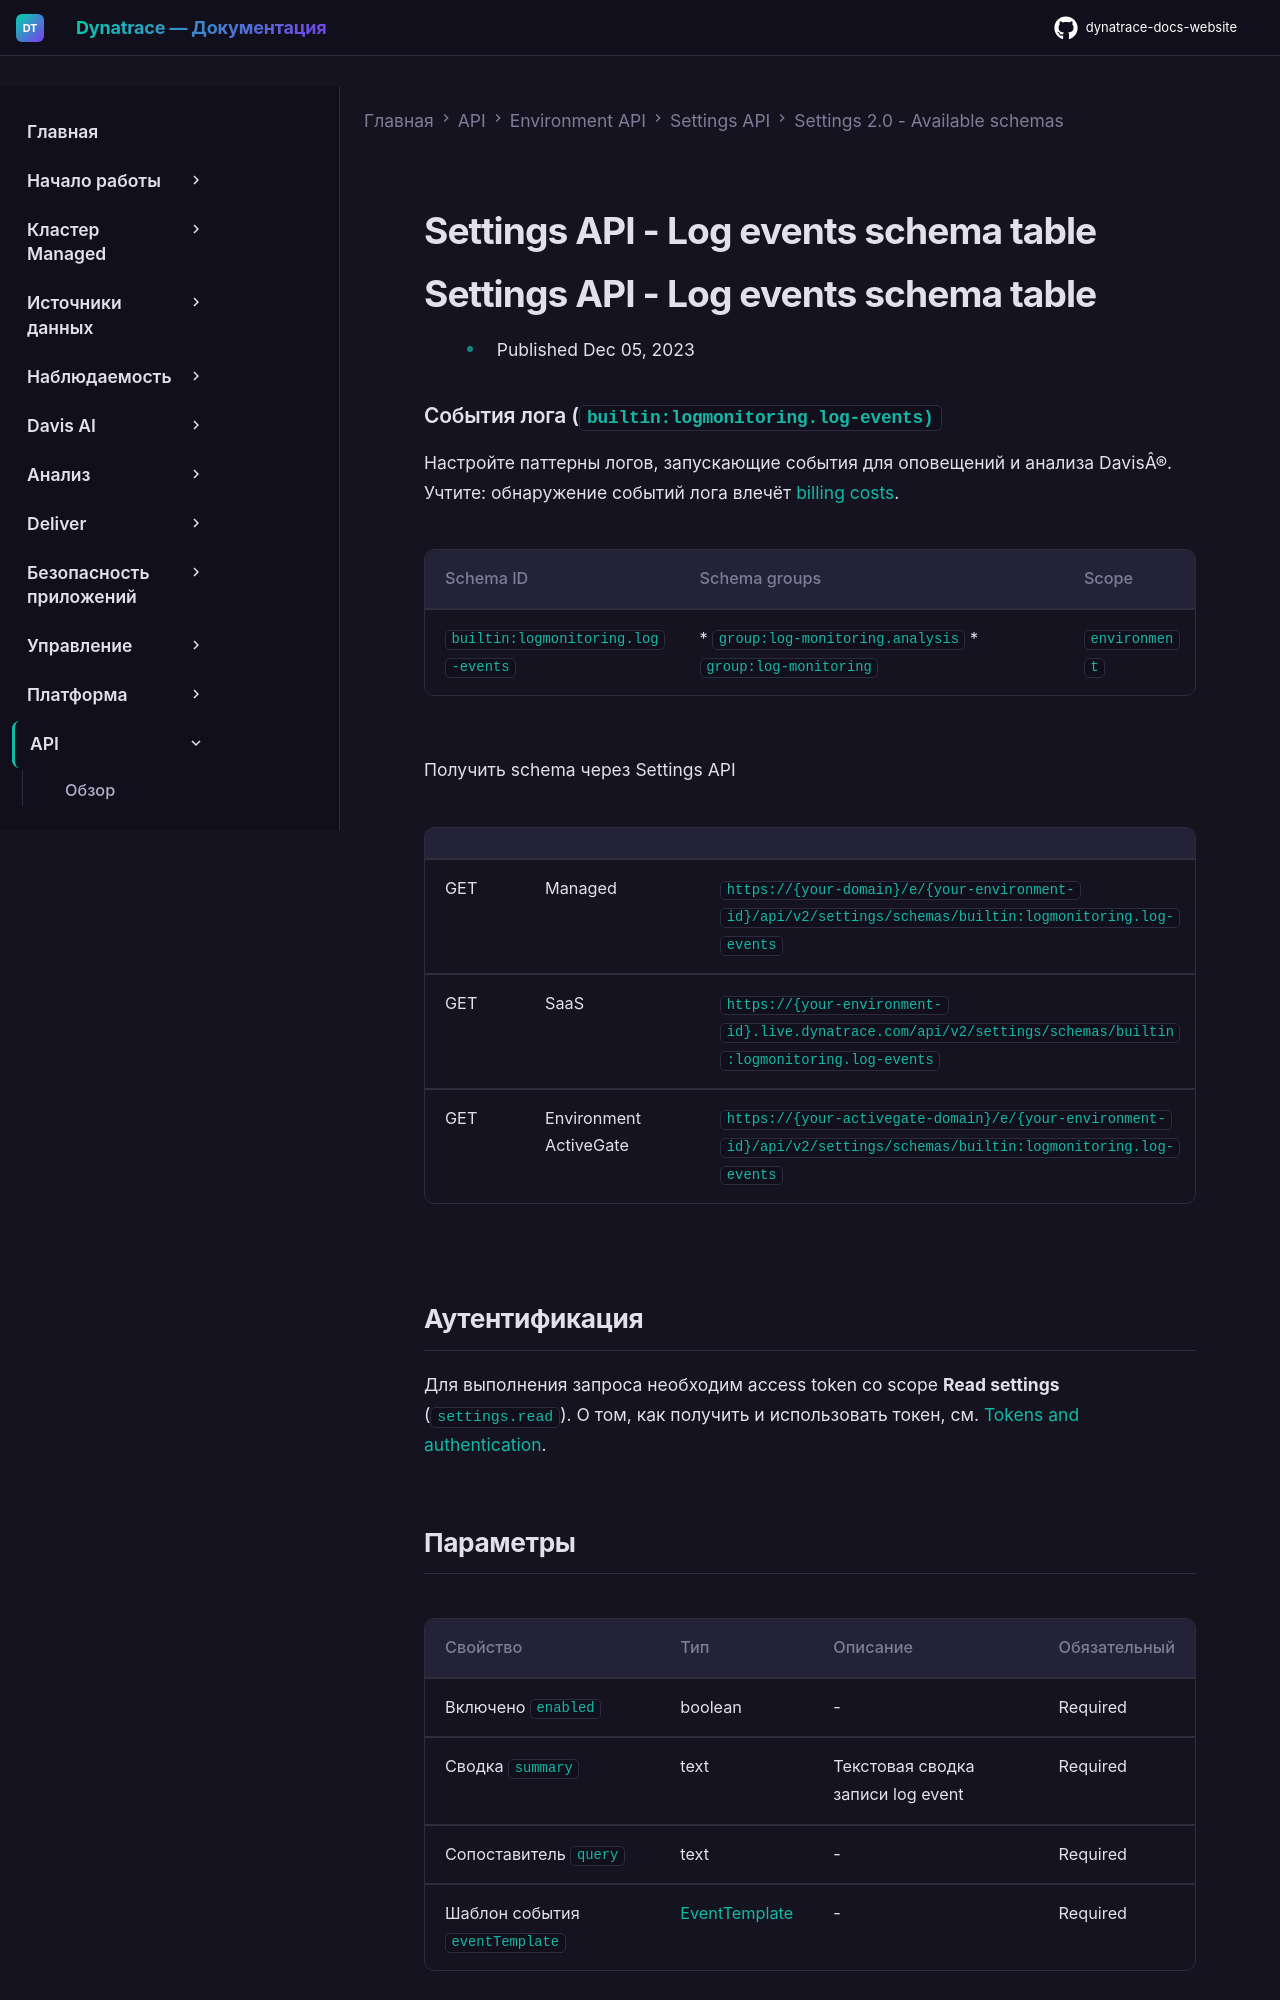

repository: Yerkebulan-Ardabayev/dynatrace-docs-website · page: managed-ru/dynatrace-api/environment-api/settings/schemas/builtin-logmonitoring-log-events/index.html · generator: mkdocs

---
title: Settings API - Log events schema table
source: https://docs.dynatrace.com/managed/dynatrace-api/environment-api/settings/schemas/builtin-logmonitoring-log-events
scraped: 2026-05-12T11:49:23.296096
---

# Settings API - Log events schema table

# Settings API - Log events schema table

* Published Dec 05, 2023

### События лога (`builtin:logmonitoring.log-events)`

Настройте паттерны логов, запускающие события для оповещений и анализа DavisÂ®. Учтите: обнаружение событий лога влечёт [billing costs](https://dt-url.net/hk03ulj).

| Schema ID | Schema groups | Scope |
| --- | --- | --- |
| `builtin:logmonitoring.log-events` | * `group:log-monitoring.analysis` * `group:log-monitoring` | `environment` |

Получить schema через Settings API

|  |  |  |
| --- | --- | --- |
| GET | Managed | `https://{your-domain}/e/{your-environment-id}/api/v2/settings/schemas/builtin:logmonitoring.log-events` |
| GET | SaaS | `https://{your-environment-id}.live.dynatrace.com/api/v2/settings/schemas/builtin:logmonitoring.log-events` |
| GET | Environment ActiveGate | `https://{your-activegate-domain}/e/{your-environment-id}/api/v2/settings/schemas/builtin:logmonitoring.log-events` |

## Аутентификация

Для выполнения запроса необходим access token со scope **Read settings** (`settings.read`). О том, как получить и использовать токен, см. [Tokens and authentication](/managed/discover-dynatrace/references/dynatrace-api/basics/dynatrace-api-authentication).
